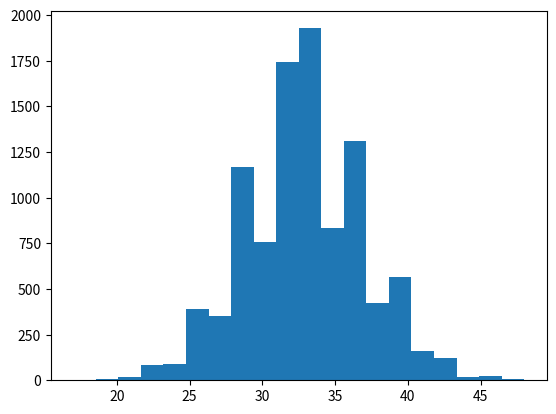

Reproduce this figure in Python.
import numpy as np
from matplotlib import pyplot as plt

survey_responses = ['Ceballos', 'Kerrigan', 'Ceballos', 'Ceballos', 'Ceballos','Kerrigan', 'Kerrigan', 'Ceballos', 'Ceballos', 'Ceballos', 
'Kerrigan', 'Kerrigan', 'Ceballos', 'Ceballos', 'Kerrigan', 'Kerrigan', 'Ceballos', 'Ceballos', 'Kerrigan', 'Kerrigan', 'Kerrigan', 'Kerrigan', 'Kerrigan', 'Kerrigan', 'Ceballos', 'Ceballos', 'Ceballos', 'Ceballos', 'Ceballos', 'Ceballos',
'Kerrigan', 'Kerrigan', 'Ceballos', 'Ceballos', 'Ceballos', 'Kerrigan', 'Kerrigan', 'Ceballos', 'Ceballos', 'Kerrigan', 'Kerrigan', 'Ceballos', 'Ceballos', 'Kerrigan', 'Kerrigan', 'Kerrigan', 'Kerrigan', 'Kerrigan', 'Kerrigan', 'Ceballos',
'Kerrigan', 'Kerrigan', 'Ceballos', 'Ceballos', 'Ceballos', 'Kerrigan', 'Kerrigan', 'Ceballos', 'Ceballos', 'Kerrigan', 'Kerrigan', 'Ceballos', 'Ceballos', 'Kerrigan', 'Kerrigan', 'Kerrigan', 'Kerrigan', 'Kerrigan', 'Kerrigan', 'Ceballos']

# finding the total number of respnses equal to 'Ceballos
total_ceballos = sum([1 for n in survey_responses if n == 'Ceballos'])

# calculating the percentage
percentage_ceballos = 100*total_ceballos / len(survey_responses)

# In the real election, 54% of the 10,000 town population voted for Cynthia Ceballos. 
# Your supervisors are concerned because this is a very different outcome than what the poll predicted. 
# They want you to determine if there is something wrong with the poll or if given the sample size, it was an entirely reasonable result.
#Generate a binomial distribution that takes the number of total survey responses, the actual success rate, and the size of the town’s population as its parameters.
P = 0.54
# actual population of the town
town_size = 10000

# analysis using Binomial distribution
possible_surveys = np.random.binomial(len(survey_responses), 0.47, size = town_size)
print(total_ceballos, percentage_ceballos)

# plotting the histogram of the possible surveys to see the distribution
plt.hist(possible_surveys, bins = 20)
plt.show()
# recalculate the percentage of surveys that would have an outcome of Ceballos losing 
ceballos_loss_surveys = np.mean(possible_surveys < 16)
print(ceballos_loss_surveys)
